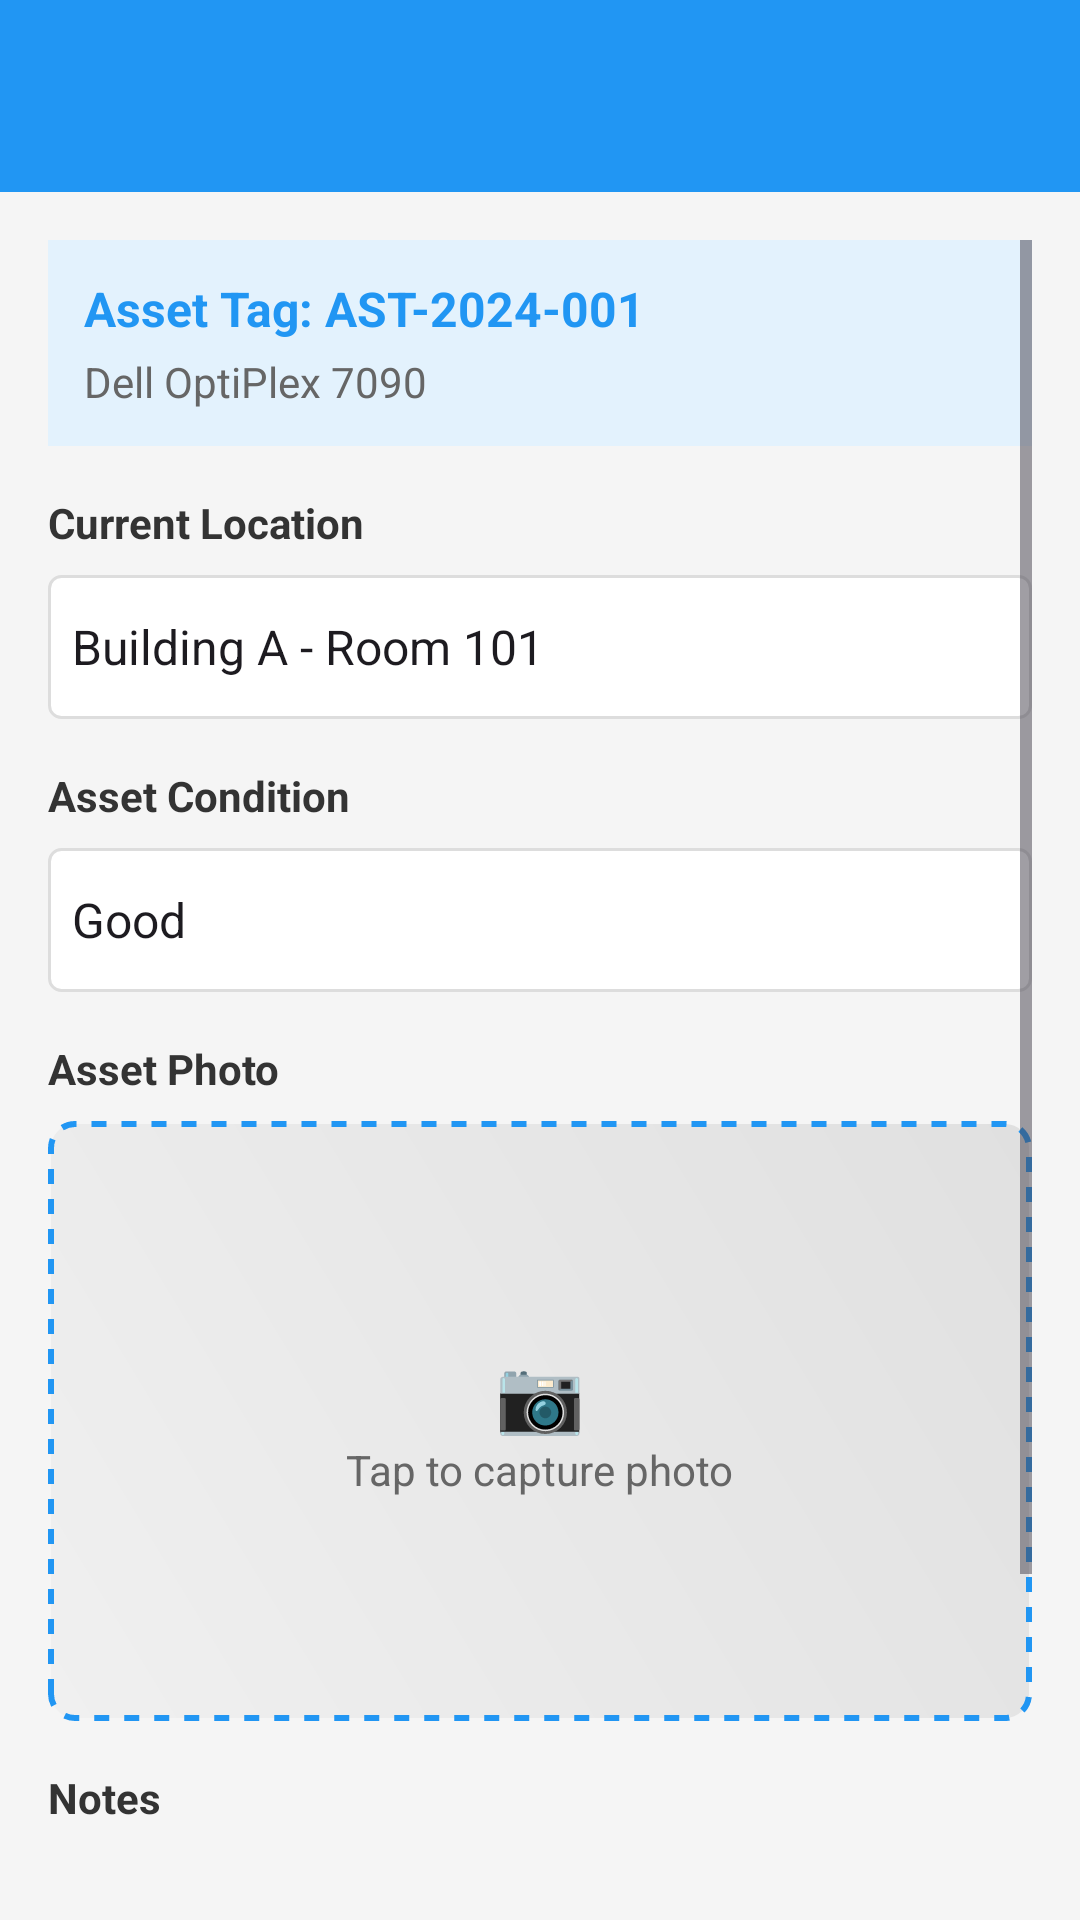

Android layout source for this screen:
<!-- AndroidManifest.xml: activity theme Theme.Campustag -->
<!-- res/layout/activity_asset_form.xml -->
<?xml version="1.0" encoding="utf-8"?>
<LinearLayout xmlns:android="http://schemas.android.com/apk/res/android"
    android:layout_width="match_parent"
    android:layout_height="match_parent"
    android:orientation="vertical"
    android:background="@color/colorBackground">

    <androidx.appcompat.widget.Toolbar
        android:id="@+id/toolbar"
        android:layout_width="match_parent"
        android:layout_height="?attr/actionBarSize"
        android:background="@color/colorPrimary"
        android:theme="@style/ThemeOverlay.AppCompat.Dark.ActionBar" />

    <ScrollView
        android:layout_width="match_parent"
        android:layout_height="match_parent"
        android:padding="16dp">

        <LinearLayout
            android:layout_width="match_parent"
            android:layout_height="wrap_content"
            android:orientation="vertical">

            <LinearLayout
                android:layout_width="match_parent"
                android:layout_height="wrap_content"
                android:background="@color/colorPrimaryLight"
                android:padding="12dp"
                android:orientation="vertical"
                android:layout_marginBottom="16dp">

                <TextView
                    android:id="@+id/asset_tag_text"
                    android:layout_width="wrap_content"
                    android:layout_height="wrap_content"
                    android:text="Asset Tag: AST-2024-001"
                    android:textStyle="bold"
                    android:textColor="@color/colorPrimary"
                    android:textSize="16sp" />

                <TextView
                    android:layout_width="wrap_content"
                    android:layout_height="wrap_content"
                    android:text="Dell OptiPlex 7090"
                    android:textColor="@color/colorTextSecondary"
                    android:textSize="14sp"
                    android:layout_marginTop="4dp" />

            </LinearLayout>

            <TextView
                android:layout_width="wrap_content"
                android:layout_height="wrap_content"
                android:text="Current Location"
                android:textStyle="bold"
                android:textColor="@color/colorText"
                android:layout_marginBottom="8dp" />

            <Spinner
                android:id="@+id/location_spinner"
                android:layout_width="match_parent"
                android:layout_height="48dp"
                android:background="@drawable/spinner_background"
                android:entries="@array/locations"
                android:layout_marginBottom="16dp" />

            <TextView
                android:layout_width="wrap_content"
                android:layout_height="wrap_content"
                android:text="Asset Condition"
                android:textStyle="bold"
                android:textColor="@color/colorText"
                android:layout_marginBottom="8dp" />

            <Spinner
                android:id="@+id/condition_spinner"
                android:layout_width="match_parent"
                android:layout_height="48dp"
                android:background="@drawable/spinner_background"
                android:entries="@array/conditions"
                android:layout_marginBottom="16dp" />

            <TextView
                android:layout_width="wrap_content"
                android:layout_height="wrap_content"
                android:text="Asset Photo"
                android:textStyle="bold"
                android:textColor="@color/colorText"
                android:layout_marginBottom="8dp" />

            <RelativeLayout
                android:layout_width="match_parent"
                android:layout_height="200dp"
                android:background="@drawable/camera_preview_bg"
                android:layout_marginBottom="16dp">

                <ImageView
                    android:id="@+id/asset_image_view"
                    android:layout_width="match_parent"
                    android:layout_height="match_parent"
                    android:scaleType="centerCrop" />

                <LinearLayout
                    android:layout_width="wrap_content"
                    android:layout_height="wrap_content"
                    android:layout_centerInParent="true"
                    android:orientation="vertical"
                    android:gravity="center">

                    <TextView
                        android:layout_width="wrap_content"
                        android:layout_height="wrap_content"
                        android:text="📷"
                        android:textSize="24sp" />

                    <TextView
                        android:layout_width="wrap_content"
                        android:layout_height="wrap_content"
                        android:text="Tap to capture photo"
                        android:textColor="@color/colorTextSecondary"
                        android:textSize="14sp" />

                </LinearLayout>

                <Button
                    android:id="@+id/capture_photo_button"
                    android:layout_width="match_parent"
                    android:layout_height="match_parent"
                    android:background="@android:color/transparent" />

            </RelativeLayout>

            <TextView
                android:layout_width="wrap_content"
                android:layout_height="wrap_content"
                android:text="Notes"
                android:textStyle="bold"
                android:textColor="@color/colorText"
                android:layout_marginBottom="8dp" />

            <EditText
                android:id="@+id/notes_edit"
                android:layout_width="match_parent"
                android:layout_height="80dp"
                android:background="@drawable/edittext_background"
                android:hint="Add any observations or comments..."
                android:gravity="top|start"
                android:padding="12dp"
                android:textSize="14sp"
                android:layout_marginBottom="24dp" />

            <Button
                android:id="@+id/submit_button"
                android:layout_width="match_parent"
                android:layout_height="wrap_content"
                android:text="Submit Verification"
                android:background="@drawable/button_success"
                android:textColor="@android:color/white"
                android:textStyle="bold" />

        </LinearLayout>

    </ScrollView>

</LinearLayout>
<!-- resources referenced by this layout -->
<resources>
  <string-array name="conditions">
          <item>Good</item>
          <item>Fair</item>
          <item>Poor</item>
          <item>Damaged</item>
          <item>Out of Service</item>
      </string-array>
  <string-array name="locations">
          <item>Building A - Room 101</item>
          <item>Building A - Room 102</item>
          <item>Building A - Lab 105</item>
          <item>Building B - Room 201</item>
          <item>Building B - Room 202</item>
          <item>Building B - Lab 205</item>
          <item>Building C - Office 301</item>
          <item>Building C - Office 302</item>
          <item>Building C - Conference Room 305</item>
          <item>Library - Main Floor</item>
          <item>Library - Study Room 1</item>
          <item>Cafeteria</item>
          <item>Auditorium</item>
          <item>Gymnasium</item>
          <item>IT Department</item>
          <item>Administration Office</item>
      </string-array>
  <color name="colorBackground">#F5F5F5</color>
  <color name="colorPrimary">#2196F3</color>
  <color name="colorPrimaryLight">#E3F2FD</color>
  <color name="colorText">#333333</color>
  <color name="colorTextSecondary">#666666</color>
  <!-- drawable camera_preview_bg (drawable) -->
  <?xml version="1.0" encoding="utf-8"?>
  <shape xmlns:android="http://schemas.android.com/apk/res/android"
      android:shape="rectangle">
      <gradient
          android:angle="45"
          android:startColor="#F0F0F0"
          android:endColor="#E0E0E0" />
      <corners android:radius="8dp" />
      <stroke
          android:width="2dp"
          android:color="@color/colorPrimary"
          android:dashWidth="5dp"
          android:dashGap="5dp" />
  </shape>
  <!-- drawable spinner_background (drawable) -->
  <?xml version="1.0" encoding="utf-8"?>
  <shape xmlns:android="http://schemas.android.com/apk/res/android"
      android:shape="rectangle">
      <solid android:color="@android:color/white" />
      <stroke
          android:width="1dp"
          android:color="#DDDDDD" />
      <corners android:radius="4dp" />
  </shape>
  <style name="Theme.Campustag" parent="Theme.Material3.Light.NoActionBar">
          <item name="colorPrimary">@color/colorPrimary</item>
          <item name="colorPrimaryDark">@color/colorPrimaryDark</item>
          <item name="colorAccent">@color/colorAccent</item>
  
          <item name="android:windowContentTransitions">true</item>
  
      </style>
  <color name="colorPrimaryDark">#1976D2</color>
  <color name="colorAccent">#03DAC5</color>
</resources>
